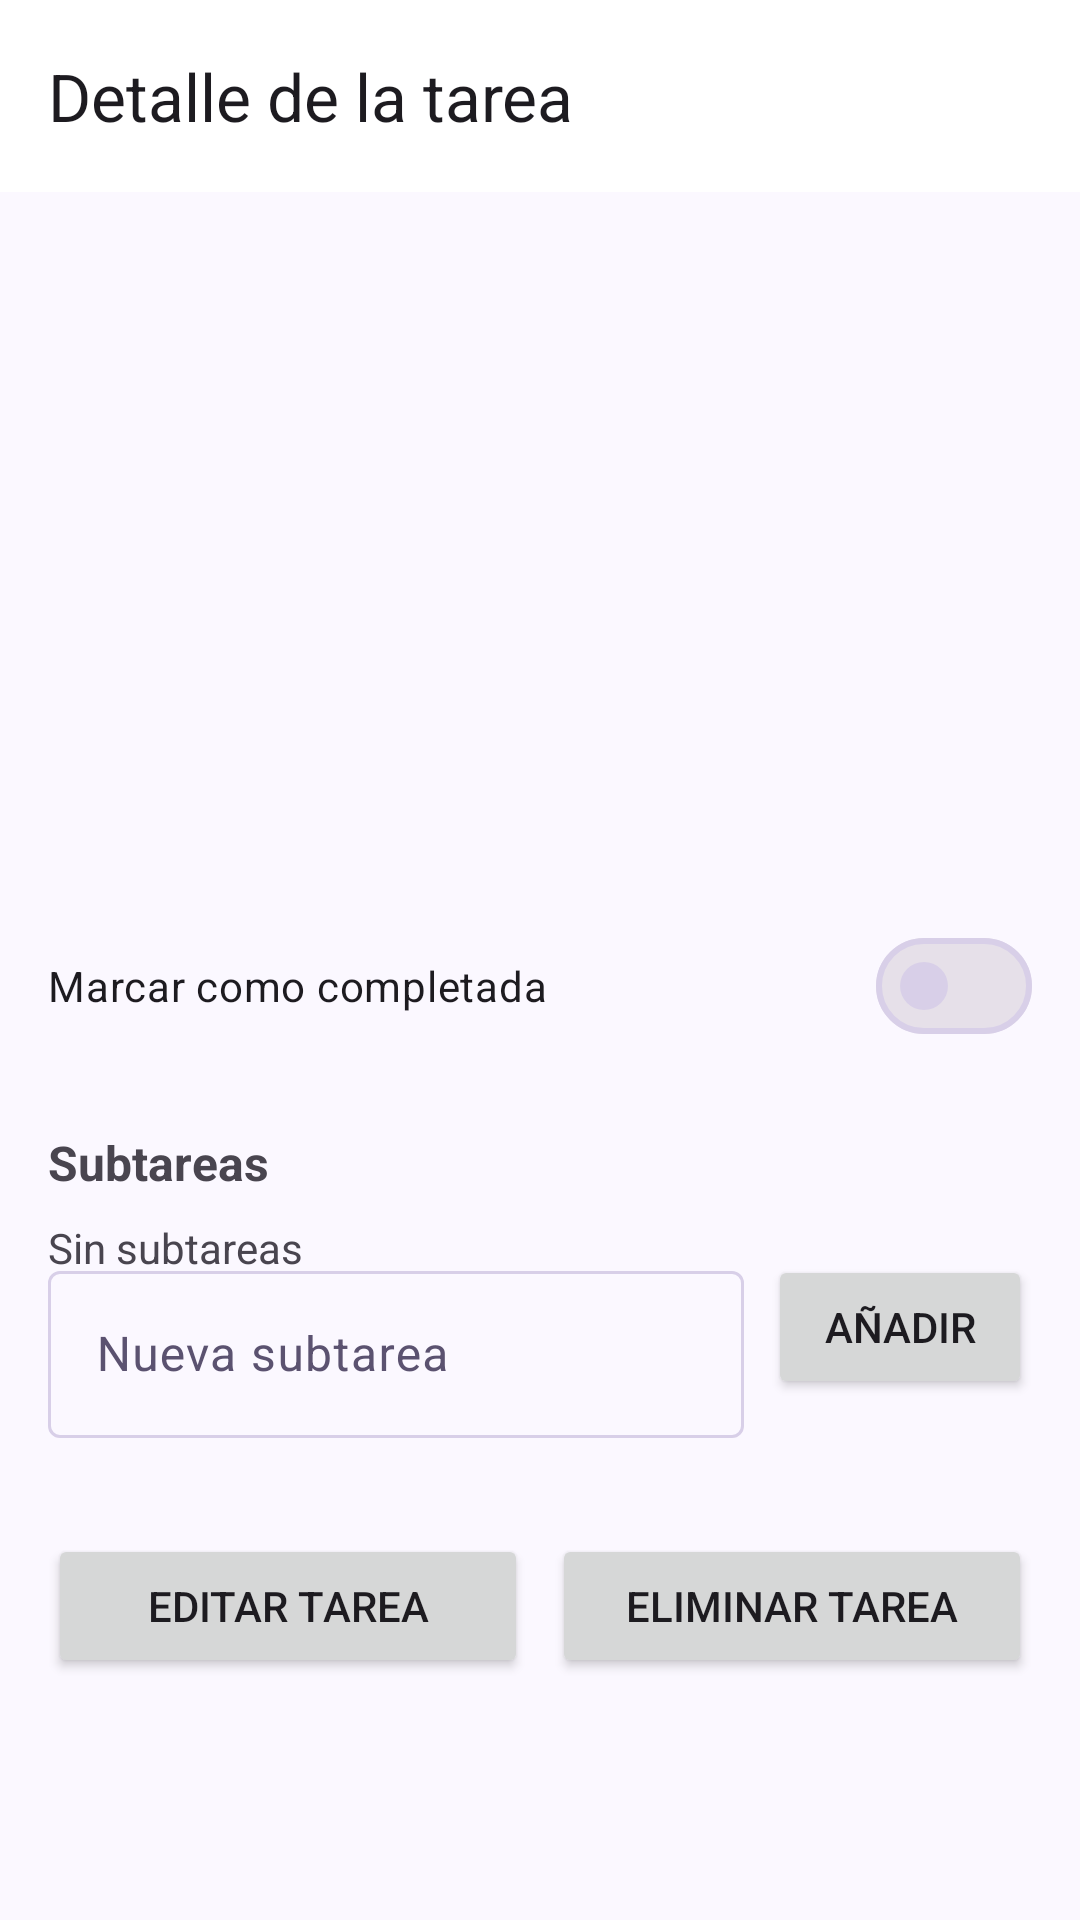

Here is an Android app screen rendered from its layout file. Give the layout XML and the strings, colors and styles it references.
<!-- AndroidManifest.xml: activity theme Theme.StudyBuddy -->
<!-- res/layout/activity_task_detail.xml -->
<?xml version="1.0" encoding="utf-8"?>
<androidx.coordinatorlayout.widget.CoordinatorLayout
    xmlns:android="http://schemas.android.com/apk/res/android"
    xmlns:app="http://schemas.android.com/apk/res-auto"
    xmlns:tools="http://schemas.android.com/tools"
    android:layout_width="match_parent"
    android:layout_height="match_parent"
    tools:context=".TaskDetailActivity">

    <com.google.android.material.appbar.AppBarLayout
        android:layout_width="match_parent"
        android:layout_height="wrap_content"
        android:fitsSystemWindows="true">

        <com.google.android.material.appbar.MaterialToolbar
            android:id="@+id/toolbar"
            android:layout_width="match_parent"
            android:layout_height="?attr/actionBarSize"
            app:title="@string/detail_title" />

    </com.google.android.material.appbar.AppBarLayout>

    <ScrollView
        android:layout_width="match_parent"
        android:layout_height="match_parent"
        app:layout_behavior="@string/appbar_scrolling_view_behavior">

        <androidx.constraintlayout.widget.ConstraintLayout
            android:layout_width="match_parent"
            android:layout_height="wrap_content"
            android:padding="16dp">

            <TextView
                android:id="@+id/text_title"
                android:layout_width="0dp"
                android:layout_height="wrap_content"
                android:textSize="22sp"
                android:textStyle="bold"
                app:layout_constraintEnd_toEndOf="parent"
                app:layout_constraintStart_toStartOf="parent"
                app:layout_constraintTop_toTopOf="parent"
                tools:text="Título" />

            <TextView
                android:id="@+id/text_description"
                android:layout_width="0dp"
                android:layout_height="wrap_content"
                android:layout_marginTop="8dp"
                android:textSize="16sp"
                app:layout_constraintEnd_toEndOf="parent"
                app:layout_constraintStart_toStartOf="parent"
                app:layout_constraintTop_toBottomOf="@+id/text_title"
                tools:text="Descripción" />

            <TextView
                android:id="@+id/text_date"
                android:layout_width="0dp"
                android:layout_height="wrap_content"
                android:layout_marginTop="16dp"
                android:textSize="15sp"
                app:layout_constraintEnd_toEndOf="parent"
                app:layout_constraintStart_toStartOf="parent"
                app:layout_constraintTop_toBottomOf="@+id/text_description"
                tools:text="Fecha" />

            <ImageView
                android:id="@+id/image_category"
                android:layout_width="20dp"
                android:layout_height="20dp"
                android:layout_marginTop="8dp"
                android:contentDescription="Categoría"
                android:src="@drawable/ic_cat_star"
                app:layout_constraintStart_toStartOf="parent"
                app:layout_constraintTop_toBottomOf="@+id/text_date" />

            <TextView
                android:id="@+id/text_category"
                android:layout_width="0dp"
                android:layout_height="wrap_content"
                android:layout_marginStart="8dp"
                android:layout_marginTop="8dp"
                android:textSize="15sp"
                app:layout_constraintEnd_toEndOf="parent"
                app:layout_constraintStart_toEndOf="@+id/image_category"
                app:layout_constraintTop_toBottomOf="@+id/text_date"
                tools:text="Categoría" />

            <TextView
                android:id="@+id/text_priority"
                android:layout_width="0dp"
                android:layout_height="wrap_content"
                android:layout_marginTop="8dp"
                android:textSize="15sp"
                app:layout_constraintEnd_toEndOf="parent"
                app:layout_constraintStart_toStartOf="parent"
                app:layout_constraintTop_toBottomOf="@+id/text_category"
                tools:text="Prioridad" />

            <TextView
                android:id="@+id/text_reminder"
                android:layout_width="0dp"
                android:layout_height="wrap_content"
                android:layout_marginTop="8dp"
                android:textSize="15sp"
                app:layout_constraintEnd_toEndOf="parent"
                app:layout_constraintStart_toStartOf="parent"
                app:layout_constraintTop_toBottomOf="@+id/text_priority"
                tools:text="Recordatorio" />

            <TextView
                android:id="@+id/text_tags"
                android:layout_width="0dp"
                android:layout_height="wrap_content"
                android:layout_marginTop="8dp"
                android:textSize="15sp"
                app:layout_constraintEnd_toEndOf="parent"
                app:layout_constraintStart_toStartOf="parent"
                app:layout_constraintTop_toBottomOf="@+id/text_reminder"
                tools:text="Etiquetas" />

            <TextView
                android:id="@+id/text_focus_minutes"
                android:layout_width="0dp"
                android:layout_height="wrap_content"
                android:layout_marginTop="8dp"
                app:layout_constraintEnd_toEndOf="parent"
                app:layout_constraintStart_toStartOf="parent"
                app:layout_constraintTop_toBottomOf="@+id/text_tags"
                android:textColor="?attr/colorPrimary"
                android:textStyle="bold"
                android:visibility="gone" />

            <com.google.android.material.materialswitch.MaterialSwitch
                android:id="@+id/checkbox_complete"
                android:layout_width="0dp"
                android:layout_height="wrap_content"
                android:layout_marginTop="16dp"
                android:text="@string/mark_completed"
                app:layout_constraintEnd_toEndOf="parent"
                app:layout_constraintStart_toStartOf="parent"
                app:layout_constraintTop_toBottomOf="@+id/text_focus_minutes" />

            <TextView
                android:id="@+id/text_view_subtasks_label"
                android:layout_width="0dp"
                android:layout_height="wrap_content"
                android:layout_marginTop="24dp"
                android:text="@string/subtasks_label"
                android:textSize="16sp"
                android:textStyle="bold"
                app:layout_constraintEnd_toEndOf="parent"
                app:layout_constraintStart_toStartOf="parent"
                app:layout_constraintTop_toBottomOf="@+id/checkbox_complete" />

            <androidx.recyclerview.widget.RecyclerView
                android:id="@+id/recycler_view_subtasks"
                android:layout_width="0dp"
                android:layout_height="wrap_content"
                android:layout_marginTop="8dp"
                android:nestedScrollingEnabled="false"
                app:layout_constraintEnd_toEndOf="parent"
                app:layout_constraintStart_toStartOf="parent"
                app:layout_constraintTop_toBottomOf="@+id/text_view_subtasks_label"
                tools:listitem="@layout/item_subtask" />

            <TextView
                android:id="@+id/text_view_empty_subtasks"
                android:layout_width="0dp"
                android:layout_height="wrap_content"
                android:layout_marginTop="8dp"
                android:text="@string/empty_subtasks"
                android:textSize="14sp"
                app:layout_constraintEnd_toEndOf="parent"
                app:layout_constraintStart_toStartOf="parent"
                app:layout_constraintTop_toBottomOf="@+id/text_view_subtasks_label" />

            <com.google.android.material.textfield.TextInputLayout
                android:id="@+id/text_input_layout_subtask"
                android:layout_width="0dp"
                android:layout_height="wrap_content"
                android:layout_marginTop="12dp"
                android:hint="@string/subtask_hint"
                app:layout_constraintEnd_toStartOf="@+id/button_add_subtask"
                app:layout_constraintStart_toStartOf="parent"
                app:layout_constraintTop_toBottomOf="@+id/recycler_view_subtasks">

                <com.google.android.material.textfield.TextInputEditText
                    android:id="@+id/edit_text_subtask"
                    android:layout_width="match_parent"
                    android:layout_height="wrap_content"
                    android:inputType="text"
                    android:maxLines="1" />
            </com.google.android.material.textfield.TextInputLayout>

            <Button
                android:id="@+id/button_add_subtask"
                android:layout_width="wrap_content"
                android:layout_height="wrap_content"
                android:layout_marginStart="8dp"
                android:layout_marginTop="12dp"
                android:text="@string/subtask_add"
                app:layout_constraintEnd_toEndOf="parent"
                app:layout_constraintStart_toEndOf="@+id/text_input_layout_subtask"
                app:layout_constraintTop_toBottomOf="@+id/recycler_view_subtasks" />

            <Button
                android:id="@+id/button_edit"
                android:layout_width="0dp"
                android:layout_height="wrap_content"
                android:layout_marginTop="32dp"
                android:text="@string/action_edit_task"
                app:layout_constraintEnd_toStartOf="@+id/button_delete"
                app:layout_constraintStart_toStartOf="parent"
                app:layout_constraintTop_toBottomOf="@+id/text_input_layout_subtask" />

            <Button
                android:id="@+id/button_delete"
                android:layout_width="0dp"
                android:layout_height="wrap_content"
                android:layout_marginStart="8dp"
                android:layout_marginTop="32dp"
                android:text="@string/action_delete_task"
                app:layout_constraintEnd_toEndOf="parent"
                app:layout_constraintStart_toEndOf="@+id/button_edit"
                app:layout_constraintTop_toBottomOf="@+id/text_input_layout_subtask" />

        </androidx.constraintlayout.widget.ConstraintLayout>
    </ScrollView>

</androidx.coordinatorlayout.widget.CoordinatorLayout>
<!-- resources referenced by this layout -->
<resources>
  <string name="action_delete_task">Eliminar tarea</string>
  <string name="action_edit_task">Editar tarea</string>
  <string name="detail_title">Detalle de la tarea</string>
  <string name="empty_subtasks">Sin subtareas</string>
  <string name="mark_completed">Marcar como completada</string>
  <string name="subtask_add">Añadir</string>
  <string name="subtask_hint">Nueva subtarea</string>
  <string name="subtasks_label">Subtareas</string>
  <style name="Theme.StudyBuddy" parent="Base.Theme.StudyBuddy">
          <item name="android:windowLightStatusBar">true</item>
      </style>
  <color name="md_primary">#7C3AED</color>
  <color name="md_on_primary">#FFFFFF</color>
  <color name="md_primary_container">#EDE4FF</color>
  <color name="md_on_primary_container">#3B0F8C</color>
  <color name="md_secondary">#F43F5E</color>
  <color name="md_on_secondary">#FFFFFF</color>
  <color name="md_secondary_container">#FFE1E7</color>
  <color name="md_on_secondary_container">#8A1030</color>
  <color name="md_tertiary">#F59E0B</color>
  <color name="md_on_tertiary">#FFFFFF</color>
  <color name="md_tertiary_container">#FFF1C7</color>
  <color name="md_on_tertiary_container">#7A4300</color>
  <color name="md_background">#FBF8FF</color>
  <color name="md_on_background">#1C1433</color>
  <color name="md_surface">#FFFFFF</color>
  <color name="md_on_surface">#1C1433</color>
  <color name="md_surface_variant">#F2EDFA</color>
  <color name="md_on_surface_variant">#5B5270</color>
  <color name="md_surface_container">#F6F2FD</color>
  <color name="md_outline">#D8CFE8</color>
  <color name="md_error">#E11D48</color>
  <color name="md_on_error">#FFFFFF</color>
  <color name="md_error_container">#FFE1E7</color>
  <color name="md_on_error_container">#8A1030</color>
  <style name="ShapeAppearance.StudyBuddy.Small" parent="ShapeAppearance.Material3.SmallComponent">
          <item name="cornerFamily">rounded</item>
          <item name="cornerSize">12dp</item>
      </style>
  <style name="ShapeAppearance.StudyBuddy.Medium" parent="ShapeAppearance.Material3.MediumComponent">
          <item name="cornerFamily">rounded</item>
          <item name="cornerSize">20dp</item>
      </style>
  <style name="ShapeAppearance.StudyBuddy.Large" parent="ShapeAppearance.Material3.LargeComponent">
          <item name="cornerFamily">rounded</item>
          <item name="cornerSize">28dp</item>
      </style>
  <style name="Widget.StudyBuddy.Card" parent="Widget.Material3.CardView.Elevated">
          <item name="cardCornerRadius">24dp</item>
          <item name="cardElevation">2dp</item>
          <item name="cardBackgroundColor">?attr/colorSurface</item>
      </style>
  <style name="Widget.StudyBuddy.Button" parent="Widget.Material3.Button">
          <item name="shapeAppearance">@style/ShapeAppearance.StudyBuddy.Small</item>
          <item name="android:textStyle">bold</item>
          <item name="android:letterSpacing">0.01</item>
      </style>
  <style name="Widget.StudyBuddy.Fab" parent="Widget.Material3.FloatingActionButton.Primary">
          <item name="backgroundTint">?attr/colorSecondary</item>
          <item name="tint">?attr/colorOnSecondary</item>
      </style>
  <style name="Widget.StudyBuddy.ExtendedFab" parent="Widget.Material3.ExtendedFloatingActionButton.Icon.Primary">
          <item name="backgroundTint">?attr/colorSecondary</item>
          <item name="android:textColor">?attr/colorOnSecondary</item>
          <item name="iconTint">?attr/colorOnSecondary</item>
      </style>
  <style name="Widget.StudyBuddy.NavIndicator" parent="Widget.Material3.BottomNavigationView.ActiveIndicator">
          <item name="android:color">?attr/colorPrimaryContainer</item>
      </style>
</resources>
